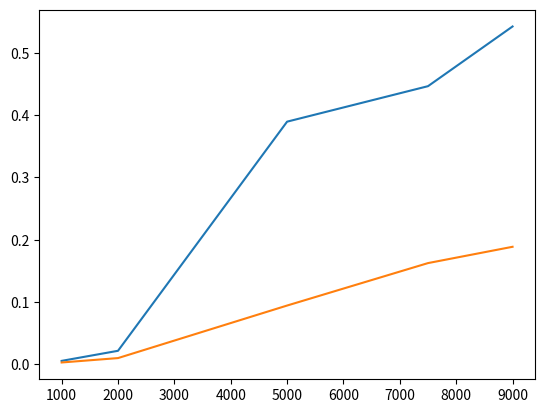

The matplotlib source for this figure:
import matplotlib.pyplot as plt
import numpy as np

num = np.array([1000, 2000, 5000, 7500, 9000])

bubble_y_pts = np.array([0.005726, 0.021891, 0.389512, 0.446441, 0.5422146])
selection_y_pts = np.array([0.003146,  0.010198,0.094497, 0.162594, 0.188753])

plt.plot(num, bubble_y_pts, label = "Bubble Sort")
plt.plot(num, selection_y_pts, label = "Selection Sort")
plt.show()

